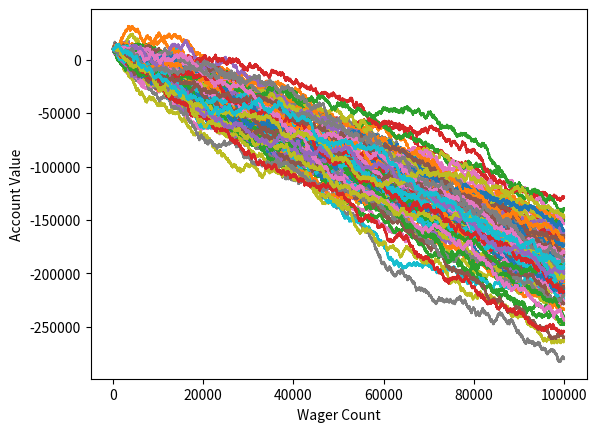

The script that saved this image:
# https://pythonprogramming.net/monte-carlo-simulator-python/

'''
so now we've got a bettor, he's working, and we've seen some basic outcomes
but now we want to see some longer-term outcomes, so first let's do that. 
'''

import random
import matplotlib
import matplotlib.pyplot as plt

# let us go ahead and change this to return a simple win/loss
def rollDice():
    roll = random.randint(1,100)

    if roll == 100:
        return False
    elif roll <= 50:
        return False
    elif 100 > roll >= 50:
        return True

def simpleDiceRoller():
   # Now, just to test our dice, let's roll the dice 100 times. 
   x = 0
   while x < 100:
       result = rollDice()
       print(result)
       x+=1

'''
Simple bettor, betting the same amount each time.
'''
def simple_bettor(funds,initial_wager,wager_count):
    value = funds
    wager = initial_wager

    # wager X
    wX = []

    #value Y
    vY = []

    # change to 1, to avoid confusion so we start @ wager 1
    # instead of wager 0 and end at 100. 
    currentWager = 1

    #           change this to, less or equal.
    while currentWager <= wager_count:
        if rollDice():
            value += wager
            # append #
            wX.append(currentWager)
            vY.append(value)
            
        else:
            value -= wager
            # append #
            wX.append(currentWager)
            vY.append(value)

        currentWager += 1
        
        print( 'Funds:', value )
    plt.plot(wX,vY)

# lots of wagers now....
x = 0

# start this off @ 1, then add, and increase 50 to 500, then 1000
while x < 100:
    simple_bettor(funds=10000,initial_wager=100,wager_count=100000)
    x += 1


plt.ylabel('Account Value')
plt.xlabel('Wager Count')
plt.show()
